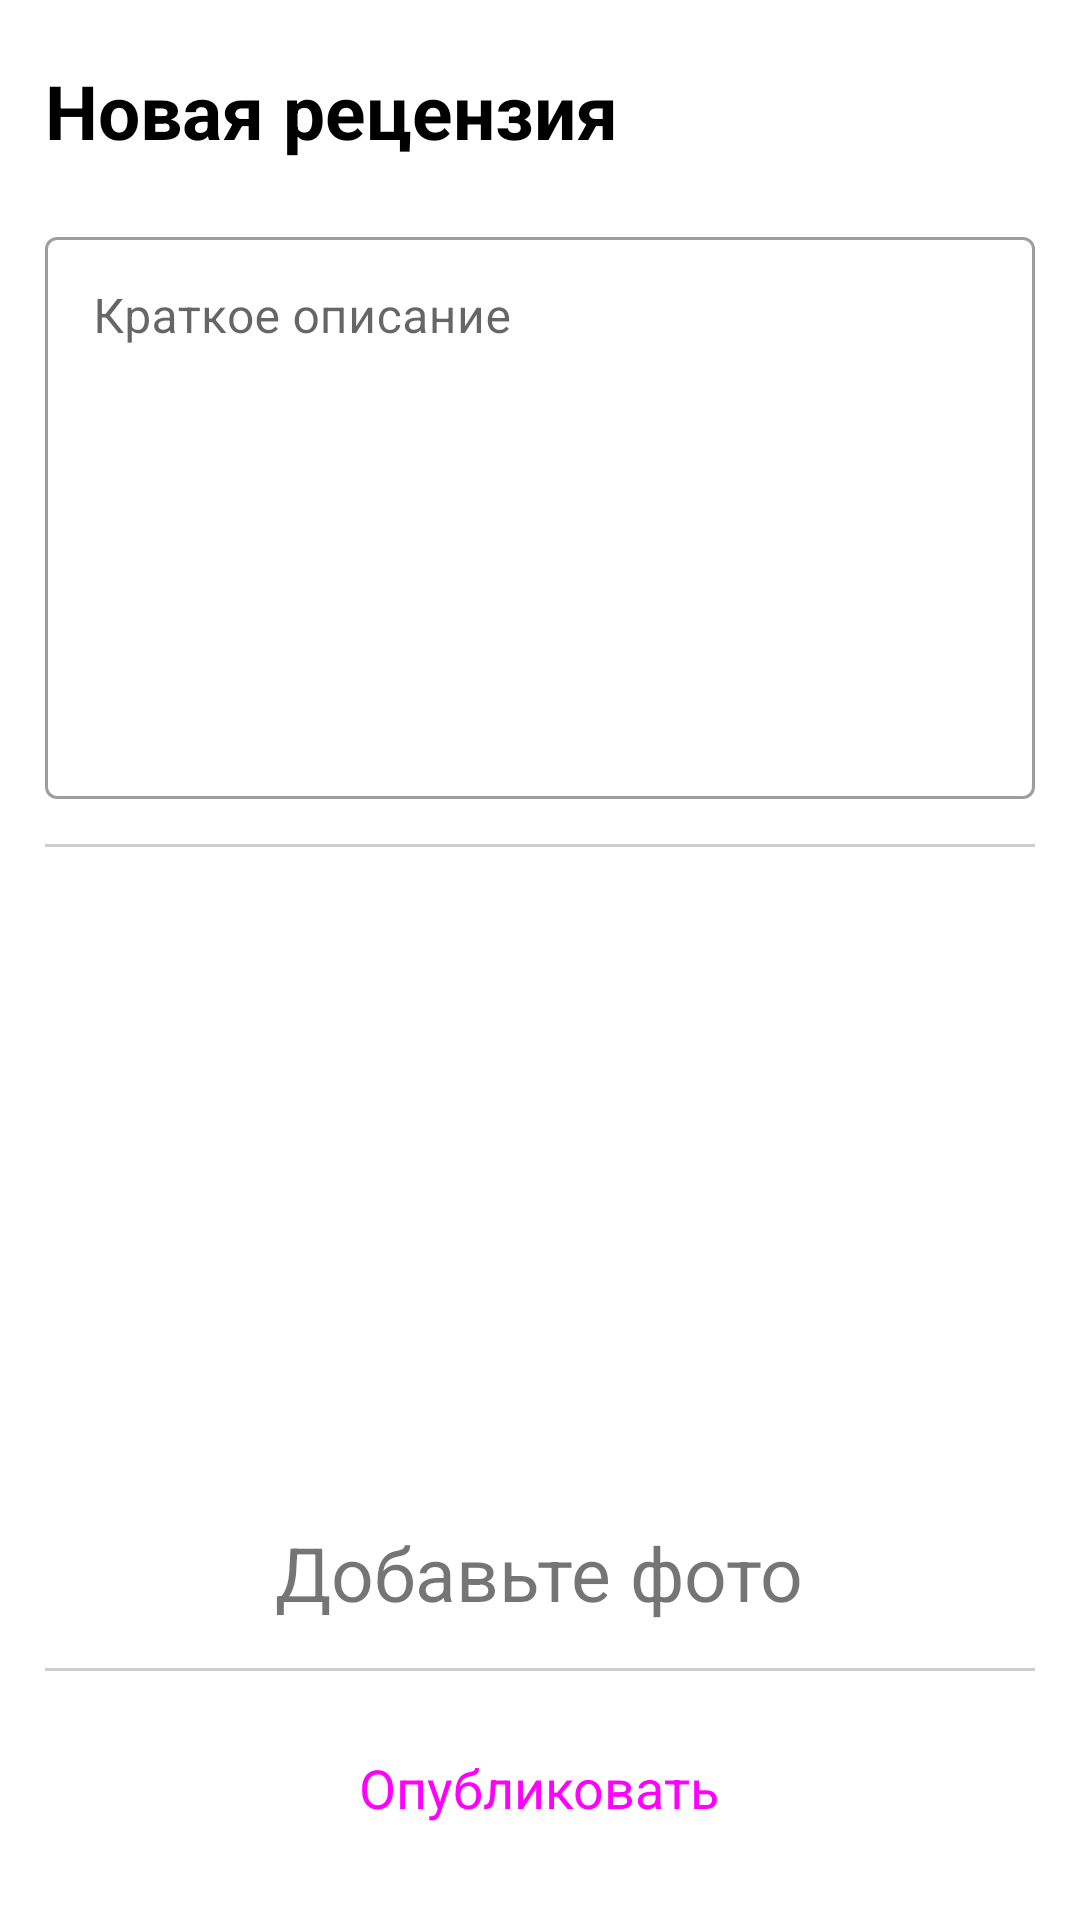

The Android layout XML behind this screen, and the referenced resources:
<!-- AndroidManifest.xml: application theme Theme.StudTurism -->
<!-- res/layout/activity_review_edit.xml -->
<?xml version="1.0" encoding="utf-8"?>
<androidx.constraintlayout.widget.ConstraintLayout xmlns:android="http://schemas.android.com/apk/res/android"
    xmlns:app="http://schemas.android.com/apk/res-auto"
    xmlns:tools="http://schemas.android.com/tools"
    android:layout_width="match_parent"
    android:layout_height="match_parent"
    tools:context=".activities.AddMarkActivity">

    <LinearLayout
        android:layout_width="match_parent"
        android:layout_height="match_parent"
        android:layout_marginHorizontal="15dp"
        android:layout_marginTop="20dp"
        android:orientation="vertical"
        app:layout_constraintStart_toStartOf="parent"
        app:layout_constraintTop_toTopOf="parent">

        <TextView
            android:layout_width="match_parent"
            android:layout_height="wrap_content"
            android:layout_marginBottom="10dp"
            android:text="Новая рецензия"
            android:textColor="@color/black"
            android:textSize="25sp"
            android:textStyle="bold" />

        <com.google.android.material.textfield.TextInputLayout

            style="@style/Widget.MaterialComponents.TextInputLayout.OutlinedBox"
            android:layout_width="match_parent"
            android:layout_height="wrap_content"
            android:layout_marginTop="10dp"
            android:layout_weight="1"
            android:hint="Краткое описание">

            <com.google.android.material.textfield.TextInputEditText
                android:id="@+id/news_description"
                android:layout_width="match_parent"
                android:layout_height="match_parent"
                android:gravity="start"
                android:textAlignment="textStart" />
        </com.google.android.material.textfield.TextInputLayout>

        <View
            android:layout_width="match_parent"
            android:layout_height="1dp"
            android:layout_marginVertical="15dp"
            android:background="#CFCECE" />


        <ImageButton
            android:id="@+id/load_image"
            android:layout_width="match_parent"
            android:layout_height="200dp"
            android:layout_gravity="center"
            android:background="@drawable/rectangle_line"
            android:outlineProvider="background"
            android:padding="20dp"
            android:src="@drawable/upload" />

        <TextView
            android:id="@+id/progress"
            android:layout_width="wrap_content"
            android:layout_height="wrap_content"
            android:layout_gravity="center"
            android:layout_marginTop="10dp"
            android:text="Добавьте фото"
            android:textSize="25sp" />

        <View
            android:layout_width="match_parent"
            android:layout_height="1dp"
            android:layout_marginVertical="15dp"
            android:background="#CFCECE" />


        <Button
            android:id="@+id/add_button"
            style="@style/Widget.Material3.Button"
            android:layout_width="wrap_content"
            android:layout_height="wrap_content"
            android:layout_gravity="center"
            android:layout_marginBottom="20dp"
            android:text="Опубликовать"
            android:textSize="18sp" />

    </LinearLayout>


</androidx.constraintlayout.widget.ConstraintLayout>
<!-- resources referenced by this layout -->
<resources>
  <color name="black">#FF000000</color>
  <style name="Theme.StudTurism" parent="Theme.MaterialComponents.DayNight.NoActionBar">
          
          <item name="colorPrimary">@color/purple_500</item>
          <item name="colorPrimaryVariant">@color/purple_700</item>
          <item name="colorOnPrimary">@color/white</item>
          
          <item name="colorSecondary">@color/teal_200</item>
          <item name="colorSecondaryVariant">@color/teal_700</item>
          <item name="colorOnSecondary">@color/black</item>
          
          <item name="android:statusBarColor" tools:targetApi="l">?attr/colorPrimaryVariant</item>
          
      </style>
  <color name="purple_500">#00acc1</color>
  <color name="purple_700">#007c91</color>
  <color name="white">#FFFFFFFF</color>
  <color name="teal_200">#5ddef4</color>
  <color name="teal_700">#FF018786</color>
</resources>
